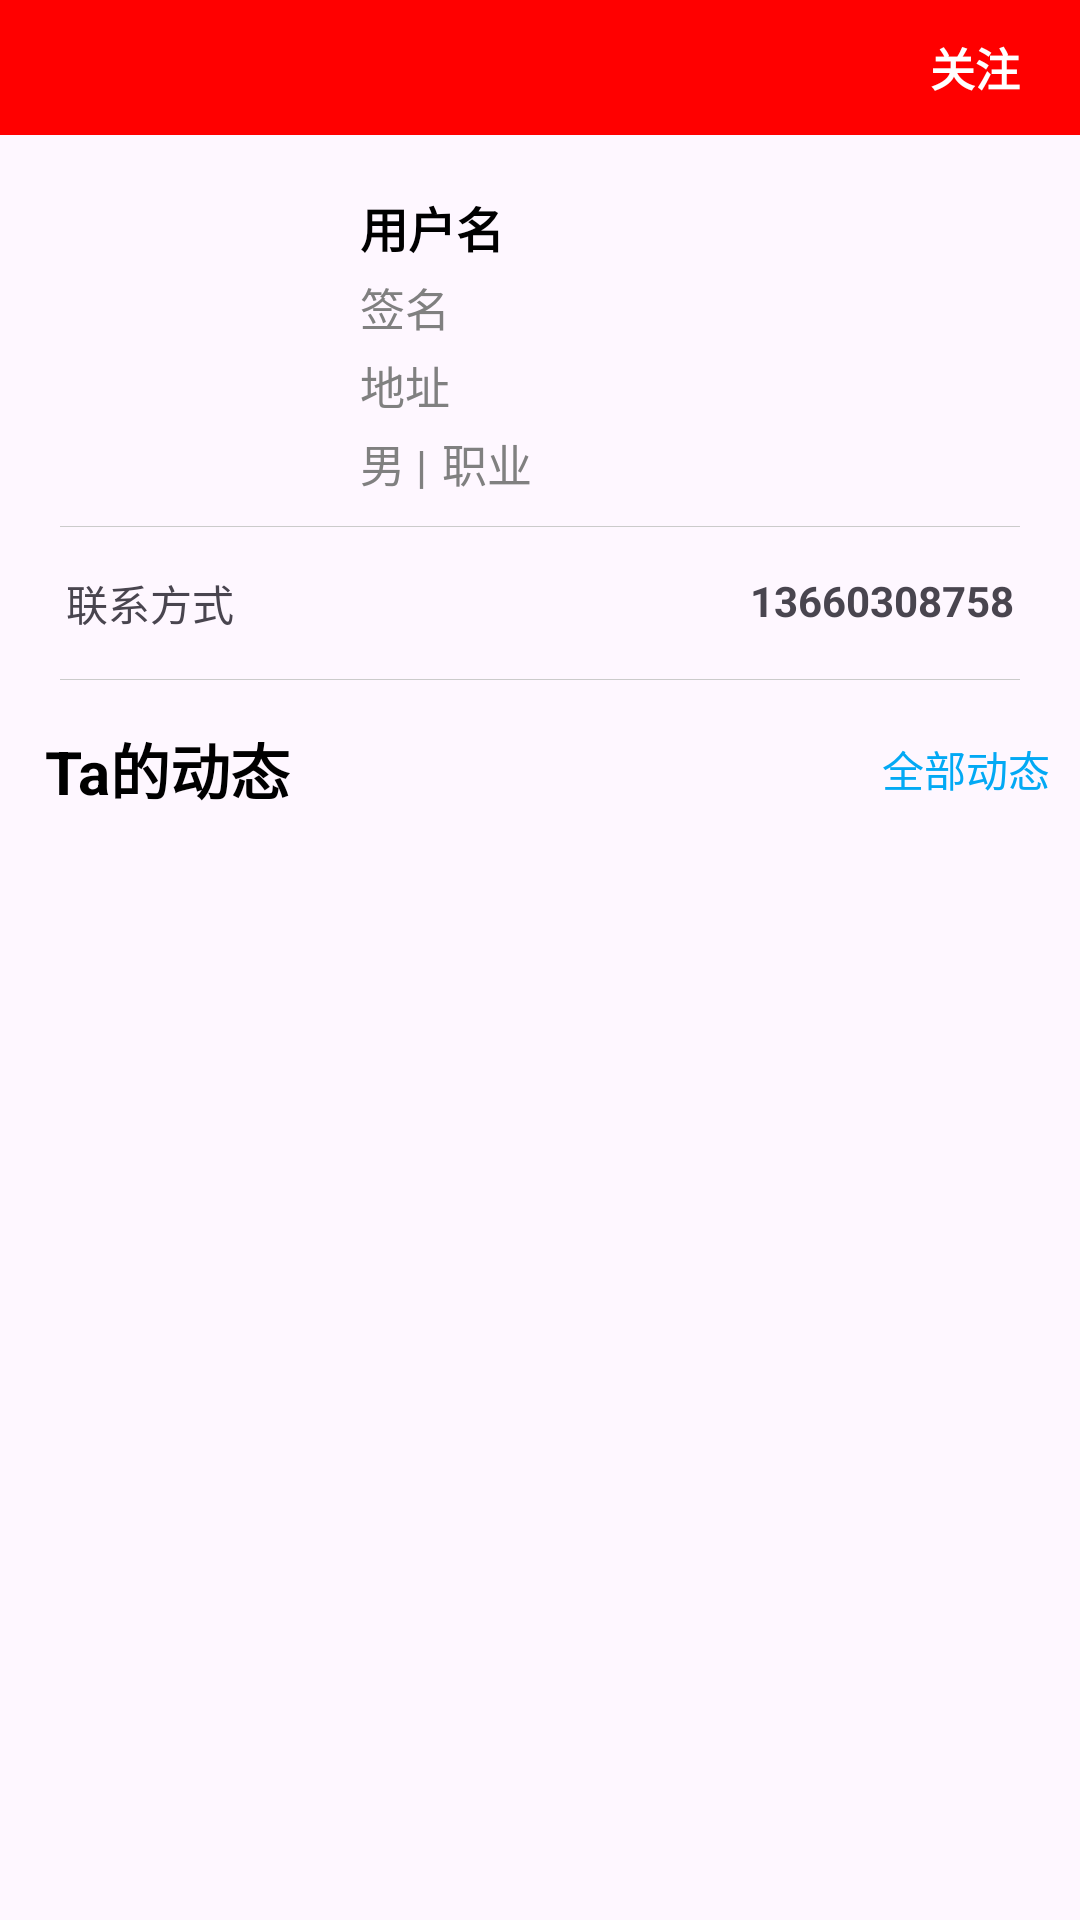

Produce the Android XML layout that renders to this screen, including the resource entries it uses.
<!-- AndroidManifest.xml: application theme TranslucentTheme -->
<!-- res/layout/activity_user_info.xml -->
<?xml version="1.0" encoding="utf-8"?>
<RelativeLayout xmlns:android="http://schemas.android.com/apk/res/android"
    xmlns:app="http://schemas.android.com/apk/res-auto"
    xmlns:tools="http://schemas.android.com/tools"
    android:layout_width="match_parent"
    android:orientation="vertical"
    android:layout_height="match_parent"
    tools:context=".UserInfoActivity">

    <ProgressBar
        android:id="@+id/pb"
        android:layout_centerInParent="true"
        android:layout_width="wrap_content"
        android:layout_height="wrap_content"
        android:visibility="gone"/>

    <LinearLayout
        android:orientation="vertical"
        android:layout_width="match_parent"
        android:layout_height="match_parent">

        <androidx.appcompat.widget.Toolbar
            android:id="@+id/toolbar"
            android:layout_width="match_parent"
            android:layout_height="45dp"
            android:background="@color/red"
            android:elevation="4dp"
            app:layout_constraintBottom_toBottomOf="parent"
            app:layout_constraintTop_toTopOf="parent"
            app:layout_constraintVertical_bias="0.0"
            app:navigationIcon="@drawable/baseline_arrow_back_white"
            app:popupTheme="@style/ThemeOverlay.AppCompat.Light"
            tools:layout_editor_absoluteX="-43dp">



            <TextView
                android:id="@+id/tv_fa"
                android:layout_marginEnd="10dp"
                android:paddingVertical="5dp"
                android:paddingHorizontal="10dp"
                android:text="@string/tv_userInfo_1"
                android:textStyle="bold"
                android:textSize="15dp"
                android:textColor="@color/white"
                android:layout_gravity="end"
                android:layout_width="wrap_content"
                android:layout_height="wrap_content"/>

        </androidx.appcompat.widget.Toolbar>


        <LinearLayout
            android:orientation="horizontal"
            android:layout_width="match_parent"
            android:layout_height="wrap_content">

            <ImageView
                android:layout_margin="20dp"
                android:id="@+id/iv_avatar"
                android:layout_width="80dp"
                android:layout_height="80dp"
                android:scaleType="centerCrop"
                />

            <LinearLayout
                android:layout_marginTop="15dp"
                android:orientation="vertical"
                android:layout_width="wrap_content"
                android:layout_height="wrap_content">

                <TextView
                    android:id="@+id/tv_username"
                    android:layout_width="wrap_content"
                    android:layout_height="wrap_content"
                    android:text="用户名"
                    android:textSize="16sp"
                    android:textStyle="bold"
                    android:textColor="@color/black"
                    android:layout_marginTop="4dp" />

                <TextView
                    android:maxLines="2"
                    android:layout_marginTop="4dp"
                    android:id="@+id/tv_desc"
                    android:layout_width="wrap_content"
                    android:layout_height="wrap_content"
                    android:text="签名"
                    android:textSize="15sp"
                    android:textColor="@color/gray" />

                <TextView
                    android:layout_marginTop="4dp"
                    android:id="@+id/tv_location"
                    android:layout_width="wrap_content"
                    android:layout_height="wrap_content"
                    android:text="地址"
                    android:textSize="15sp"
                    android:textColor="@color/gray"
                    />

                <LinearLayout
                    android:layout_marginTop="4dp"
                    android:orientation="horizontal"
                    android:layout_width="wrap_content"
                    android:layout_height="wrap_content">

                    <TextView
                        android:id="@+id/tv_sex"
                        android:text="男 |"
                        android:textSize="15sp"
                        android:textColor="@color/gray"
                        android:layout_width="wrap_content"
                        android:layout_height="wrap_content"/>

                    <TextView
                        android:layout_marginStart="5dp"
                        android:id="@+id/tv_job"
                        android:layout_width="wrap_content"
                        android:layout_height="wrap_content"
                        android:text="职业 "
                        android:textSize="15sp"
                        android:textColor="@color/gray" />

                </LinearLayout>

            </LinearLayout>


        </LinearLayout>

        <View
            android:layout_marginHorizontal="20dp"
            android:layout_marginTop="10dp"
            android:background="#CBCBCB"
            android:layout_width="match_parent"
            android:layout_height="0.1dp"/>

        <FrameLayout
            android:layout_marginHorizontal="22dp"
            android:layout_marginVertical="15dp"
            android:layout_width="match_parent"
            android:layout_height="wrap_content">

            <TextView
                android:text="@string/tv_edit_6"
                android:layout_width="wrap_content"
                android:layout_height="wrap_content"/>

            <TextView
                android:id="@+id/tv_phone"
                android:textStyle="bold"
                android:text="13660308758"
                android:layout_gravity="end"
                android:layout_width="wrap_content"
                android:layout_height="wrap_content"/>

        </FrameLayout>

        <View
            android:layout_marginHorizontal="20dp"
            android:background="#CBCBCB"
            android:layout_width="match_parent"
            android:layout_height="0.1dp"/>


        <FrameLayout

            android:orientation="horizontal"
            android:layout_width="match_parent"
            android:layout_height="wrap_content">

            <TextView
                android:textStyle="bold"
                android:textColor="@color/black"
                android:layout_margin="15dp"
                android:textSize="20dp"
                android:layout_width="wrap_content"
                android:layout_height="wrap_content"
                android:text="@string/tv_userInfo_3"/>

            <TextView
                android:id="@+id/tv_seeDiary"
                android:layout_gravity="end|center_vertical"
                android:textColor="@color/blue_click"
                android:layout_margin="10dp"
                android:layout_width="wrap_content"
                android:layout_height="wrap_content"
                android:text="@string/tv_userInfo_4"/>

        </FrameLayout>

        <androidx.recyclerview.widget.RecyclerView
            android:id="@+id/recylerview_user"
            android:layout_marginHorizontal="15dp"
            android:layout_width="match_parent"
            android:layout_height="wrap_content"/>


    </LinearLayout>

</RelativeLayout>
<!-- resources referenced by this layout -->
<resources>
  <color name="black">#FF000000</color>
  <color name="blue_click">#03A9F4</color>
  <color name="gray">#808080</color>
  <color name="red">#FF0000</color>
  <color name="white">#FFFFFFFF</color>
  <string name="tv_edit_6">联系方式</string>
  <string name="tv_userInfo_1">关注</string>
  <string name="tv_userInfo_3">Ta的动态</string>
  <string name="tv_userInfo_4">全部动态</string>
  <style name="TranslucentTheme" parent="Base.Theme.Travel_Master_YYZ">
          <item name="android:statusBarColor">@android:color/transparent</item>
          <item name="android:fitsSystemWindows">true</item>
          <item name="android:windowLightStatusBar">true</item>
      </style>
  <style name="Base.Theme.Travel_Master_YYZ" parent="Theme.Material3.DayNight.NoActionBar">
          
      </style>
</resources>
